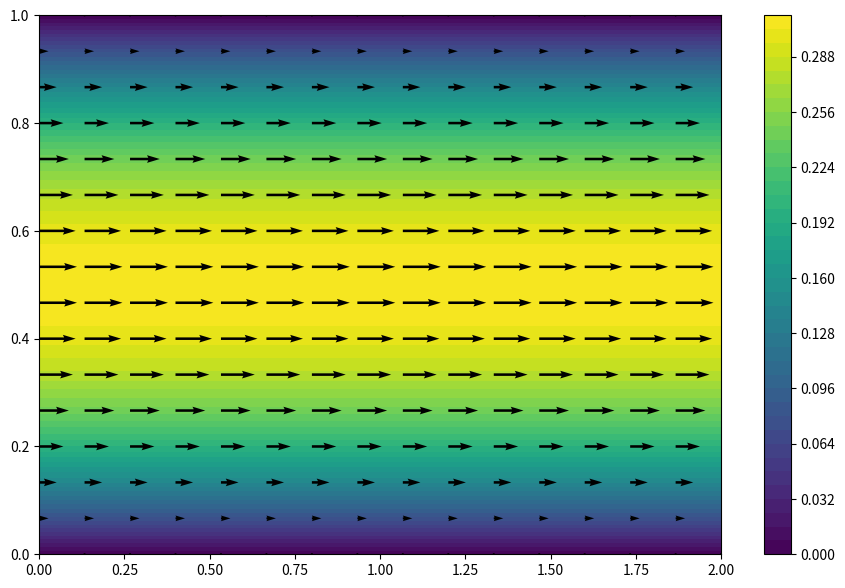

Source code (Python):
import numpy as np
from pylab import meshgrid,cm,imshow,contour,clabel,colorbar,axis,title,show
import matplotlib.pyplot as plt
import seaborn as sns
import sys
np.set_printoptions(threshold=sys.maxsize)
np.set_printoptions(linewidth=sys.maxsize)



def matriceA(M,a,b):
    c=-2*(a+b)
    A=np.identity((M+1)*(M+1))
    L=[i for i in range(M+2,M*(M+1)-1)]
    for i in range(2,M):
        L.remove(i*(M+1))
        L.remove(i*(M+1)-1)
    for x in L:
        A[x,x]=c
        A[x,x-1],A[x,x+1]=b,b
        A[x,x-(M+1)]=a
        A[x,x+(M+1)]=a
    return A

def matriceB(M,Lx,Ly,CD,CG,CB,CH,G):
    ''' CG=[f(O,y)]
    CD=[f(Lx,y)] y variant dans (0,Ly)
    CB=[f(x,0)]
    CH=[f(x,Ly)]'''
    x = np.linspace(0, Lx , M+1)
    y = np.linspace(0, Ly, M+1)
    X,Y = np.meshgrid(x, y)
    B=np.zeros((M+1,M+1))
    for i in range(M+1):
        for j in range(M+1):
            B[i,j]=G[i,j]
    B = B.reshape(((M+1)**2,1))
    B[0:M+1,0]=CG
    B[M*(M+1):,0]=CD
    for i in range(1,M):
        B[i*(M+1)]=CB[i]
        B[(i+1)*(M+1)-1]=CH[i]
    return(B)


def reshape(f,M):
    F=f.reshape((M+1,M+1))
    return(F)


def D2(M,Lx,Ly,CD,CG,CB,CH,g):
    a = (M/Lx)**2
    b = (M/Ly)**2
    A = matriceA(M,a,b)
    B = matriceB(M,Lx,Ly,CD,CG,CB,CH,g)
    f = np.linalg.solve(A,B)
    F = reshape(f,M)
    return(A,B,f,np.transpose(F))

def tracage(F,M):
    x=np.linspace(0,1,M+1)
    y=np.linspace(0,1,M+1)
    X,Y = np.meshgrid(x,y)
    F2 = np.transpose(F.reshape((M+1,M+1)))
    fig = plt.figure(figsize = (11,7), dpi=100)
    #plt.quiver(X, Y, F, np.zeros((M+1,M+1)))
    ax = sns.heatmap(F2)
    plt.show()




#Variables:
M = 15
Lx = 2
Ly = 1
a = (M/Lx)**2
b = (M/Ly)**2
x=np.linspace(0,Lx,M+1)
y=np.linspace(0,Ly,M+1)
X,Y = np.meshgrid(x,y)

    #Calcul du champs P:
        #Conditions auxbords:
P1=10
P2=5
#dp/dy = 0 a gauche et droite

def PmatriceA(M,a,b):
    A = matriceA(M,a,b)
    for i in range(1,M):
        A[i*(M+1)][i*(M+1)+1]=-1
        A[(i+1)*(M+1)-1][(i+1)*(M+1)-2]=-1
    return(A)

def PmatriceB(M,a,b):
    B = matriceB(M,Lx,Ly,P2,P1,np.zeros(M+1),np.zeros(M+1),np.zeros((M+1,M+1)))
    return(B)

def champsP(M):
    A = PmatriceA(M,a,b)
    B = PmatriceB(M,a,b)
    P = np.linalg.solve(A,B)
    P = P.reshape((M+1,M+1))
    return(np.transpose(P))



##Calcul du champs de vitesse:
U1 = 0
U2 = 0

eta = 1



#Calcul de U= ux:

def UmatriceA(M,a,b):
    A = matriceA(M,a,b)
    A[M*(M+1):]=np.zeros((M+1,(M+1)**2))
    for j in range(M+1):
        A[:M+1][j][j+M*(M+1)]=-1

        A[M*(M+1):,j][j]=-1
        A[M*(M+1):][j][j+M+1]=1
        A[M*(M+1):][j][j+(M+1)*(M-1)]=1
        A[M*(M+1):][j][j+(M+1)*M]=-1

    return(A)

def dPdx(M):
    P =  champsP(M)
    dP = np.zeros((M+1,M+1))
    d = eta*((a)**-0.5)
    for i in range(M+1):
        for j in range(M):
            dP[i,j]=(P[i,j+1]-P[i,j])/d
        dP[i,M]=(P[i,M]-P[i,M-1])/d
    return(dP)


def UmatriceB(M,a,b):
    B = matriceB(M,Lx,Ly,U2,U1,np.zeros(M+1),np.zeros(M+1),dPdx(M))
    return(B)


def champsU(M):
    A = UmatriceA(M,a,b)
    B = UmatriceB(M,a,b)
    U = np.linalg.solve(A,B)
    U = np.transpose(U.reshape((M+1,M+1)))
    return(U)


#Calcul de V = uy:

V2 = 0
V1 = 0

def VmatriceA(M,a,b):
    A = matriceA(M,a,b)
    A[M*(M+1):]=np.zeros((M+1,(M+1)**2))
    for j in range(M+1):
        A[:M+1][j][j+M*(M+1)]=-1
        if j !=0 and j != M:
            A[j*(M+1)+1]=np.zeros((M+1)**2)
            A[j*(M+1)+1][j*(M+1)+1]=1
            A[j*(M+1)+1][j*(M+1)]=-1
            A[(j+1)*(M+1)-2]=np.zeros((M+1)**2)
            A[(j+1)*(M+1)-2][(j+1)*(M+1)-2]=1
            A[(j+1)*(M+1)-2][(j+1)*(M+1)-1]=-1

        A[M*(M+1):,j][j]=-1
        A[M*(M+1):][j][j+M+1]=1
        A[M*(M+1):][j][j+(M+1)*(M-1)]=1
        A[M*(M+1):][j][j+(M+1)*M]=-1

    return(A)

def dPdy(M):
    P =  champsP(M)
    dP = np.zeros((M+1,M+1))
    d = eta*((b)**-0.5)
    for j in range(M+1):
        for i in range(M):
            dP[i,j]=(P[i+1,j]-P[i,j])/d
        dP[M,j]=(P[M,j]-P[M-1,j])/d
    return(dP)


def VmatriceB(M,a,b):
    B = matriceB(M,Lx,Ly,V2,V1,np.zeros(M+1),np.zeros(M+1),dPdy(M))
    for i in range(1,M):
        B[i*(M+1)+1]=0
        B[(i+1)*(M+1)-2]=0
    return(B)


def champsV(M):
    A = VmatriceA(M,a,b)
    B = VmatriceB(M,a,b)
    V = np.linalg.solve(A,B)
    V = np.transpose(V.reshape((M+1,M+1)))
    return(V)


fig = plt.figure(figsize = (11,7), dpi=100)
plt.contourf(X, Y, champsU(M),levels=50)
plt.colorbar()
plt.quiver(X, Y, champsU(M), champsV(M))
#ax = sns.heatmap(champsU(M))
plt.show()

